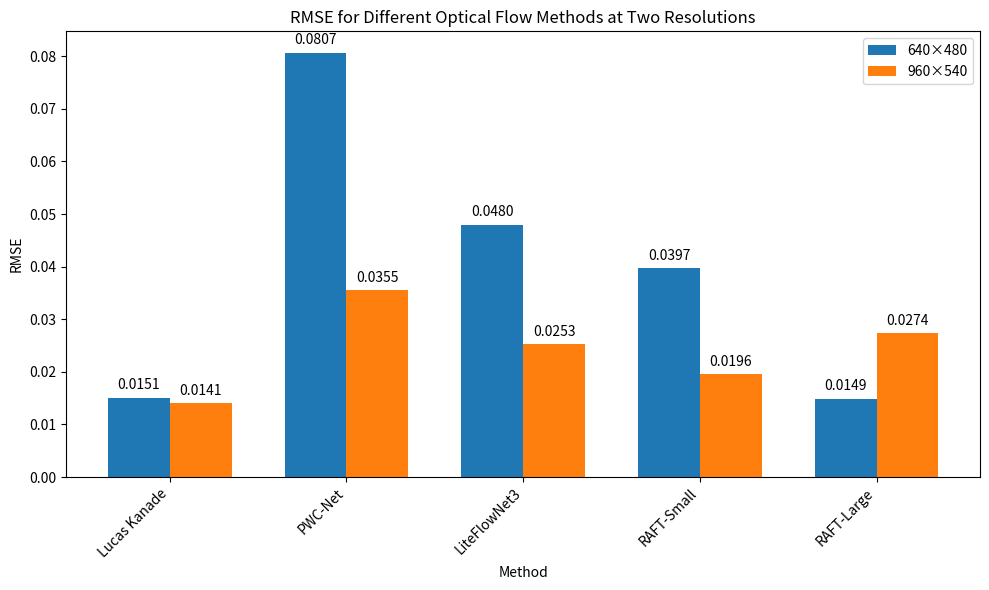
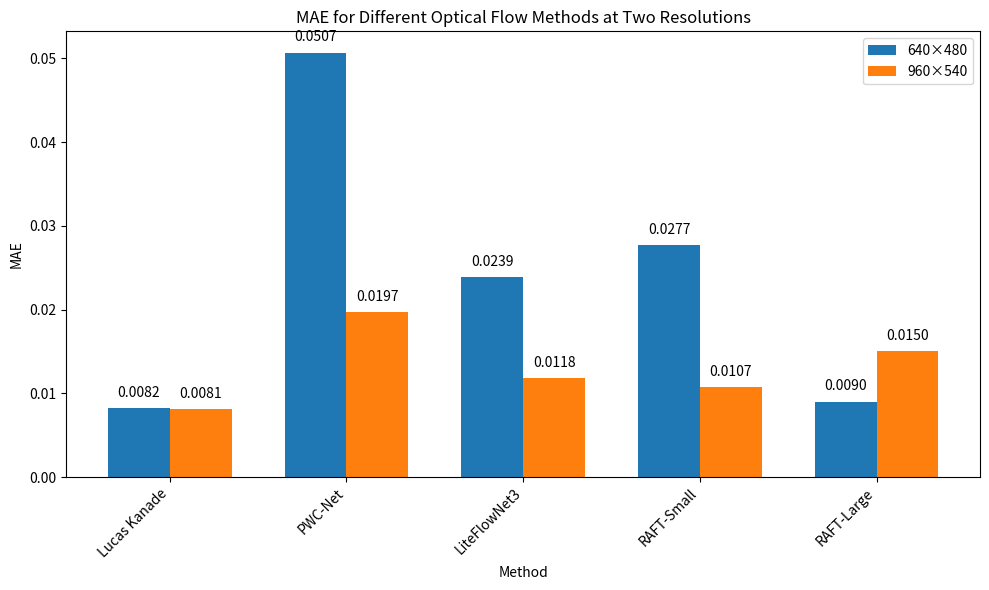

The matplotlib source for these figures, in order:
# # #!/usr/bin/env python3

# # import matplotlib
# # matplotlib.use('Agg')  # Use non-interactive backend
# # import matplotlib.pyplot as plt
# # import numpy as np

# # # Selected data
# # labels = [
# #     "IMU Filtered Velocity",
# #     "KF Velocity (LFN3)",
# #     "KF Velocity (LK)"
# # ]
# # rmse_values = [0.1655, 0.0250, 0.0131]
# # mae_values = [0.1322, 0.0179, 0.0083]

# # # Set up the figure and axis
# # plt.figure(figsize=(8, 6))
# # x = np.arange(len(labels))  # Positions for the groups
# # width = 0.35  # Width of the bars

# # # Plot the bars
# # plt.bar(x - width/2, rmse_values, width=width, label='RMSE', color='blue')
# # plt.bar(x + width/2, mae_values, width=width, label='MAE', color='orange')

# # # Add labels and title
# # plt.xlabel('Method/Topic')
# # plt.ylabel('Error')
# # plt.title('RMSE and MAE for Kalman Filter Velocity and IMU Filtered Velocity')
# # plt.xticks(x, labels, rotation=45, ha='right')

# # # Add legend
# # plt.legend()

# # # Add value labels on top of each bar
# # for i, v in enumerate(rmse_values):
# #     plt.text(x[i] - width/2, v + 0.001, f'{v:.4f}', ha='center', va='bottom')
# # for i, v in enumerate(mae_values):
# #     plt.text(x[i] + width/2, v + 0.001, f'{v:.4f}', ha='center', va='bottom')

# # # Adjust layout and save the figure
# # plt.tight_layout()
# # plt.savefig('bar_plot_selected_rmse_mae.png')


# import matplotlib
# matplotlib.use('Agg')  # Use non-interactive backend
# import matplotlib.pyplot as plt
# import numpy as np

# # Data
# labels = [
#     "IMU Filtered Velocity",
#     "Lucas Kanade",
#     "KF Velocity using LFN3",
#     "KF Velocity using Lucas Kanade",
#     "Raft-Large"
# ]

# # labels = [
# #     "Lucas Kanade",
# #     "PWC-Net",
# #     "LiteFlowNet3",
# #     "RAFT-Small"
# #     "RAFT-Large"
# # ]


# rmse_values = [0.0488, 0.0457, 0.0380, 0.0380, 0.0528]
# mae_values = [0.0408, 0.0129, 0.0199, 0.0199, 0.0234]

# # Set up the figure and axis
# plt.figure(figsize=(10, 6))  # Adjusted width for five labels
# x = np.arange(len(labels))  # Positions for the groups
# width = 0.35  # Width of the bars

# # Plot the bars
# plt.bar(x - width/2, rmse_values, width=width, label='RMSE', color='#1f77b4')
# plt.bar(x + width/2, mae_values, width=width, label='MAE', color='#ff7f0e')

# # Add labels and title
# plt.xlabel('Method/Topic')
# plt.ylabel('Error')
# plt.title('RMSE and MAE for Kalman Filter Test using Lucas Kanade And RAFT')
# plt.xticks(x, labels, rotation=45, ha='right')

# # Add legend
# plt.legend()

# # Add value labels on top of each bar
# for i, v in enumerate(rmse_values):
#     plt.text(x[i] - width/2, v + 0.001, f'{v:.4f}', ha='center', va='bottom')
# for i, v in enumerate(mae_values):
#     plt.text(x[i] + width/2, v + 0.001, f'{v:.4f}', ha='center', va='bottom')

# # Adjust layout and save the figure
# plt.tight_layout()
# plt.savefig('bar_plot_updated_rmse_mae.png')


import matplotlib
matplotlib.use('Agg')  # Use non-interactive backend
import matplotlib.pyplot as plt
import numpy as np

# Define the labels for the methods
labels = [
    "Lucas Kanade",
    "PWC-Net",
    "LiteFlowNet3",
    "RAFT-Small",
    "RAFT-Large"
]

# Data extracted from the table, ordered according to the labels
rmse_640 = [0.0151, 0.0807, 0.0480, 0.0397, 0.0149]  # RMSE at 640×480
rmse_960 = [0.0141, 0.0355, 0.0253, 0.0196, 0.0274]  # RMSE at 960×540
mae_640 = [0.0082, 0.0507, 0.0239, 0.0277, 0.0090]   # MAE at 640×480
mae_960 = [0.0081, 0.0197, 0.0118, 0.0107, 0.0150]   # MAE at 960×540

# Set up positions and width for bars
x = np.arange(len(labels))
width = 0.35

# RMSE Plot
plt.figure(figsize=(10, 6))
plt.bar(x - width/2, rmse_640, width=width, label='640×480', color='#1f77b4')
plt.bar(x + width/2, rmse_960, width=width, label='960×540', color='#ff7f0e')

# Add value labels for RMSE
for i, v in enumerate(rmse_640):
    plt.text(x[i] - width/2, v + 0.001, f'{v:.4f}', ha='center', va='bottom')
for i, v in enumerate(rmse_960):
    plt.text(x[i] + width/2, v + 0.001, f'{v:.4f}', ha='center', va='bottom')

# Customize RMSE plot
plt.xlabel('Method')
plt.ylabel('RMSE')
plt.title('RMSE for Different Optical Flow Methods at Two Resolutions')
plt.xticks(x, labels, rotation=45, ha='right')
plt.legend()
plt.tight_layout()
plt.savefig('rmse_bar_plot.png')
plt.close()

# MAE Plot
plt.figure(figsize=(10, 6))
plt.bar(x - width/2, mae_640, width=width, label='640×480', color='#1f77b4')
plt.bar(x + width/2, mae_960, width=width, label='960×540', color='#ff7f0e')

# Add value labels for MAE
for i, v in enumerate(mae_640):
    plt.text(x[i] - width/2, v + 0.001, f'{v:.4f}', ha='center', va='bottom')
for i, v in enumerate(mae_960):
    plt.text(x[i] + width/2, v + 0.001, f'{v:.4f}', ha='center', va='bottom')

# Customize MAE plot
plt.xlabel('Method')
plt.ylabel('MAE')
plt.title('MAE for Different Optical Flow Methods at Two Resolutions')
plt.xticks(x, labels, rotation=45, ha='right')
plt.legend()
plt.tight_layout()
plt.savefig('mae_bar_plot.png')
plt.close()
